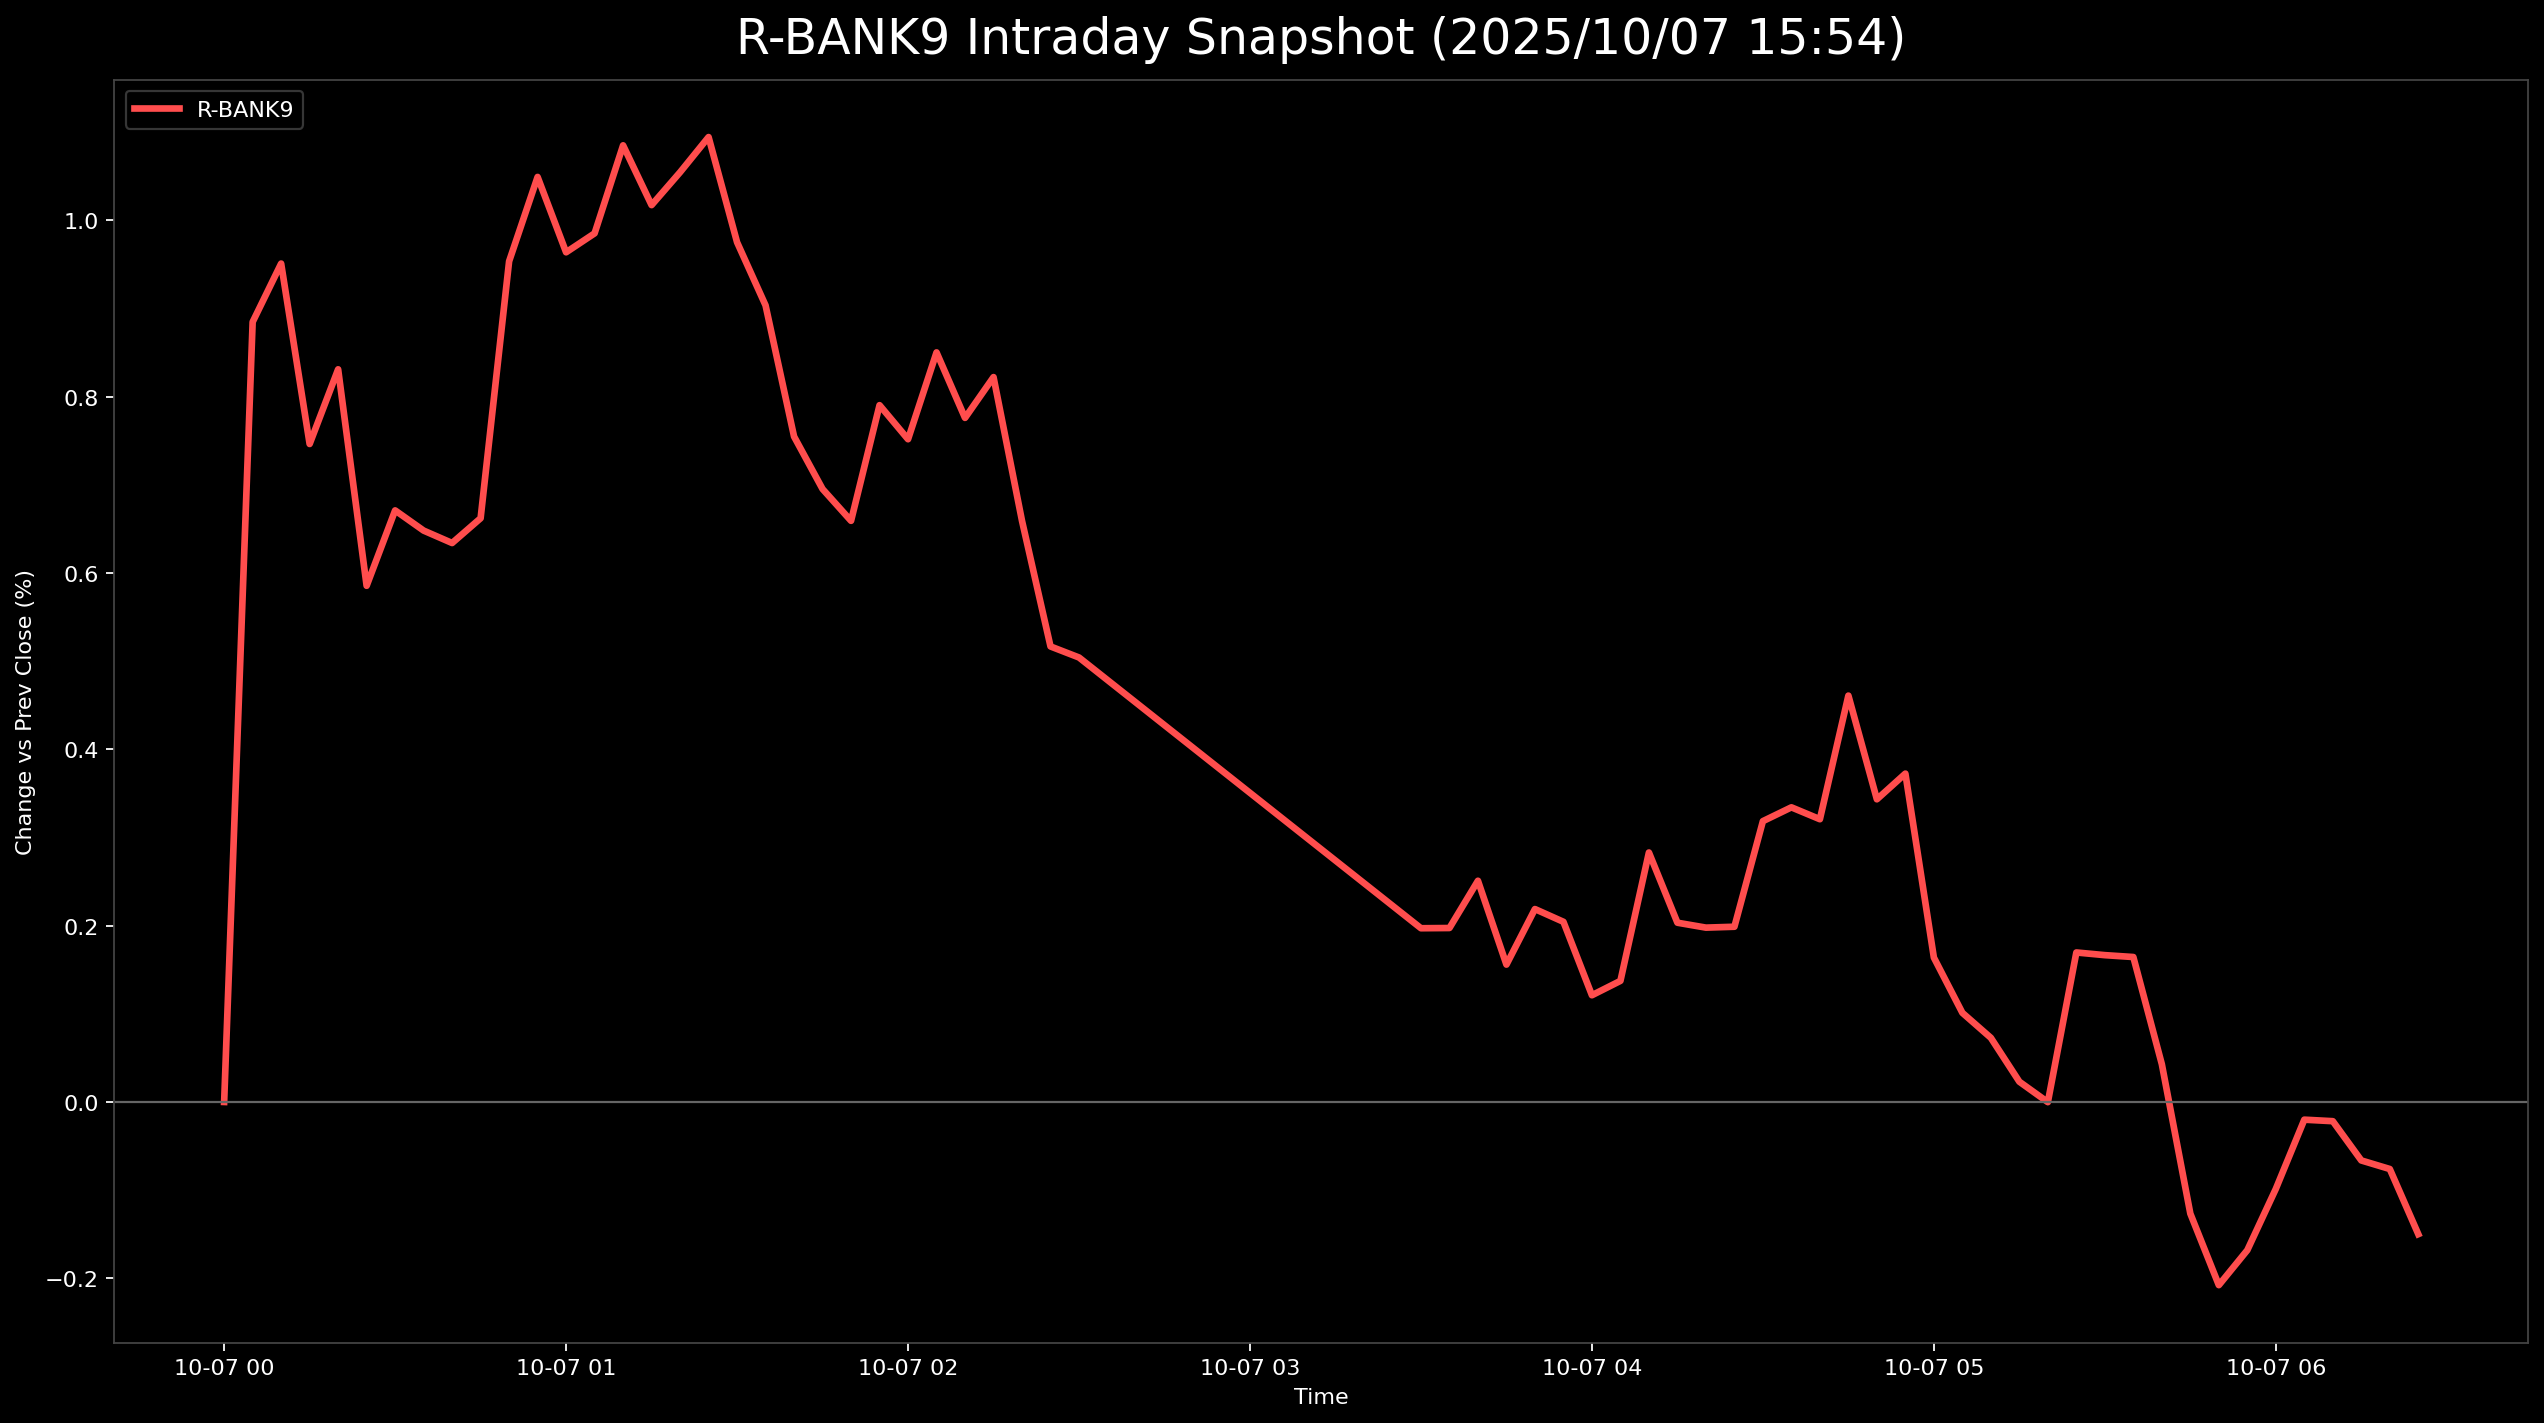

The file beside this chart, header and first rows:
, 5830.T      # いよぎんホールディングス, 5831.T      # しずおかフィナンシャルグループ, 5844.T      # 京都フィナンシャルグループ, 7167.T      # めぶきフィナンシャルグループ, 7186.T      # コンコルディア・フィナンシャルグループ, 8331.T      # 千葉銀行, 7173.T      # 東京きらぼしフィナンシャルグループ, 7180.T      # 九州フィナンシャルグループ, 7184.T      # 富山第一銀行, R_BANK9
2025-10-07 00:00:00+00:00, , , , , , , 0.0, , 0.0, 0.0
2025-10-07 00:05:00+00:00, 0.3992, 0.1249, 1.5, 2.299, 0.9905, 0.3304, 0.6935, 0.9594, 0.6658, 0.8847
2025-10-07 00:10:00+00:00, 0.2583, 0.2999, 1.595, 3.186, 1.036, 0.1982, 0.8322, 0.8207, 0.3329, 0.951
2025-10-07 00:15:00+00:00, 0.09392, 0.3498, 1.563, 2.704, 0.9905, 0.09911, 0.4161, 0.5664, -0.06658, 0.7463
2025-10-07 00:20:00+00:00, 0.2113, 0.4498, 1.532, 2.704, 1.081, 0.1321, 0.6935, 0.5433, 0.1332, 0.831
2025-10-07 00:25:00+00:00, 0.1174, 0.3248, 1.276, 2.266, 0.9455, -0.1982, 0.4161, 0.2543, -0.1332, 0.5855
2025-10-07 00:30:00+00:00, 0.07044, 0.4248, 1.5, 2.135, 0.9455, -0.03304, 0.6935, 0.3699, -0.06658, 0.671
2025-10-07 00:35:00+00:00, 0.04696, 0.3748, 1.404, 2.08, 1.036, -0.03304, 0.6935, 0.2312, 0.0, 0.6481
2025-10-07 00:40:00+00:00, 0.04696, 0.5747, 1.244, 1.992, 0.9905, -0.03304, 0.6935, 0.1965, 0.0, 0.634
2025-10-07 00:45:00+00:00, 0.1174, 0.4998, 1.308, 2.003, 0.9905, -0.09911, 0.8322, 0.1734, 0.1332, 0.6621
2025-10-07 00:50:00+00:00, 0.4461, 0.7496, 1.627, 2.463, 1.261, 0.06607, 0.9709, 0.5317, 0.466, 0.9535
2025-10-07 00:55:00+00:00, 0.7514, 0.8246, 1.691, 2.496, 1.396, 0.1652, 0.9709, 0.682, 0.466, 1.049
2025-10-07 01:00:00+00:00, 0.5635, 0.5497, 1.723, 2.605, 1.306, 0.09911, 0.8322, 0.4624, 0.5326, 0.9637
2025-10-07 01:05:00+00:00, 0.587, 0.6247, 1.723, 2.562, 1.306, 0.09911, , 0.3815, 0.5992, 0.9852
2025-10-07 01:10:00+00:00, 0.7279, 0.7496, 1.787, 2.562, 1.621, 0.2313, 0.9709, 0.4508, 0.6658, 1.085
2025-10-07 01:15:00+00:00, 0.634, 0.6997, 1.787, 2.43, 1.531, 0.1652, 0.6935, 0.4161, 0.7989, 1.017
2025-10-07 01:20:00+00:00, 0.7044, 0.7996, 1.851, 2.375, 1.621, 0.2973, 0.4161, 0.4277, 0.9987, 1.055
2025-10-07 01:25:00+00:00, 0.6574, 0.8746, 1.851, 2.31, 1.711, 0.4625, 0.5548, 0.4971, 0.9321, 1.094
2025-10-07 01:30:00+00:00, 0.54, 0.7746, 1.691, 2.255, 1.621, 0.3964, 0.5548, 0.2774, 0.6658, 0.9751
2025-10-07 01:35:00+00:00, 0.4931, 0.7246, 1.627, 2.299, 1.576, 0.3304, 0.4161, 0.2659, 0.3995, 0.9035
2025-10-07 01:40:00+00:00, 0.3522, 0.5747, 1.436, 2.222, 1.261, 0.1982, 0.2774, 0.1387, 0.3329, 0.7548
2025-10-07 01:45:00+00:00, 0.3052, 0.5747, 1.436, 2.146, 1.216, 0.1982, 0.0, 0.1156, 0.2663, 0.6952
2025-10-07 01:50:00+00:00, 0.3052, 0.5497, 1.372, 2.146, 1.126, 0.1652, 0.0, 0.06936, 0.1997, 0.6592
2025-10-07 01:55:00+00:00, 0.3992, 0.6247, 1.532, 2.375, 1.216, 0.1652, 0.1387, 0.1965, 0.466, 0.7903
2025-10-07 02:00:00+00:00, 0.3522, 0.6247, 1.5, 2.277, 1.126, 0.09911, 0.1387, 0.1156, 0.5326, 0.7517
2025-10-07 02:05:00+00:00, 0.3992, 0.6247, 1.691, 2.321, 1.306, 0.2313, 0.1387, 0.2081, 0.7324, 0.8502
2025-10-07 02:10:00+00:00, 0.2583, 0.5247, 1.563, 2.189, 1.261, 0.1652, 0.1387, 0.1503, 0.7324, 0.7759
2025-10-07 02:15:00+00:00, 0.1644, 0.4748, 1.563, 2.146, 1.261, 0.1321, , 0.104, 0.7324, 0.8222
2025-10-07 02:20:00+00:00, 0.04696, 0.5247, 1.436, 2.014, 1.171, 0.09911, 0.0, -0.09247, 0.7324, 0.659
2025-10-07 02:25:00+00:00, -0.2818, 0.3248, 1.34, 2.003, 1.126, 0.03304, -0.1387, -0.289, 0.5326, 0.5167
2025-10-07 02:30:00+00:00, -0.2583, 0.3248, 1.308, 2.014, 1.261, 0.06607, -0.1387, -0.4393, 0.3995, 0.5041
2025-10-07 03:30:00+00:00, -0.587, 0.07496, 1.085, 1.544, 0.4953, -0.3304, -0.6935, -0.3468, 0.5326, 0.1971
2025-10-07 03:35:00+00:00, -0.6105, 0.0, 1.085, 1.511, 0.6303, -0.2973, -0.8322, -0.2427, 0.5326, 0.1973
2025-10-07 03:40:00+00:00, -0.4931, 0.09995, 1.085, 1.522, 0.6754, -0.1982, -0.8322, -0.2659, 0.6658, 0.2509
2025-10-07 03:45:00+00:00, -0.5635, 0.07496, 0.9253, 1.653, 0.4953, -0.4295, -0.9709, -0.3815, 0.5992, 0.1558
2025-10-07 03:50:00+00:00, -0.4931, 0.09995, 0.9253, 1.675, 0.5403, -0.3634, -0.9709, -0.2427, 0.7989, 0.2188
2025-10-07 03:55:00+00:00, -0.54, 0.07496, 0.8615, 1.62, 0.5853, -0.4955, -0.8322, -0.3005, 0.8655, 0.2044
2025-10-07 04:00:00+00:00, -0.6809, -0.04998, 0.8615, 1.456, 0.4953, -0.5946, -0.8322, -0.2312, 0.6658, 0.1211
2025-10-07 04:05:00+00:00, -0.7044, -0.02499, 0.7977, 1.5, 0.4502, -0.6938, -0.5548, -0.2659, 0.7324, 0.1374
2025-10-07 04:10:00+00:00, -0.634, 0.0, 0.8296, 1.598, 0.4953, -0.6277, , -0.1965, 0.7989, 0.283
2025-10-07 04:15:00+00:00, -0.634, 0.07496, 0.7977, 1.653, 0.5403, -0.5946, -0.5548, -0.1849, 0.7324, 0.2033
2025-10-07 04:20:00+00:00, -0.7279, 0.07496, 0.8934, 1.576, 0.5853, -0.5946, -0.5548, -0.1387, 0.6658, 0.1978
2025-10-07 04:25:00+00:00, -0.6809, 0.04998, 0.8934, 1.565, 0.5403, -0.5286, -0.5548, -0.1618, 0.6658, 0.1988
2025-10-07 04:30:00+00:00, -0.54, 0.1499, 1.021, 1.62, 0.6303, -0.4295, -0.4161, -0.03468, 0.8655, 0.3185
2025-10-07 04:35:00+00:00, -0.54, 0.1249, 0.9572, 1.752, 0.6303, -0.4295, -0.4161, -0.06935, 0.9987, 0.3342
2025-10-07 04:40:00+00:00, -0.4931, 0.09995, 0.8934, 1.773, 0.6754, -0.3964, -0.5548, 0.02312, 0.8655, 0.3207
2025-10-07 04:45:00+00:00, -0.3757, 0.2749, 0.9892, 1.938, 0.8104, -0.2643, -0.4161, 0.1272, 1.065, 0.4609
2025-10-07 04:50:00+00:00, -0.5166, 0.2249, 0.8934, 1.773, 0.6754, -0.4625, -0.5548, 0.0578, 0.9987, 0.3433
2025-10-07 04:55:00+00:00, -0.54, 0.2499, 0.8615, 1.839, 0.7654, -0.4295, -0.4161, 0.02312, 0.9987, 0.3725
2025-10-07 05:00:00+00:00, -0.7514, 0.0, 0.7977, 1.631, 0.5853, -0.6277, -0.5548, -0.1387, 0.5326, 0.1638
2025-10-07 05:05:00+00:00, -0.8218, -0.02499, 0.7658, 1.554, 0.4502, -0.6938, -0.5548, -0.2312, 0.466, 0.1011
2025-10-07 05:10:00+00:00, -0.7748, -0.02499, 0.7339, 1.5, 0.4052, -0.6938, -0.6935, -0.1965, 0.3995, 0.07275
2025-10-07 05:15:00+00:00, -0.8453, -0.04998, 0.6701, 1.456, 0.3152, -0.7268, -0.6935, -0.1849, 0.2663, 0.023
2025-10-07 05:20:00+00:00, -0.8453, -0.04998, 0.702, 1.478, 0.3602, -0.7598, -0.9709, -0.1156, 0.1997, -0.0001996
2025-10-07 05:25:00+00:00, -0.6574, 0.02499, 0.8296, 1.565, 0.4502, -0.5946, -0.4161, 0.0578, 0.2663, 0.1696
2025-10-07 05:30:00+00:00, -0.8687, 0.02499, 0.7658, 1.5, 0.4052, -0.7929, , -0.03468, 0.3329, 0.1665
2025-10-07 05:35:00+00:00, -0.8453, 0.07496, 0.7339, 1.456, 0.4052, -0.7268, , -0.1156, 0.3329, 0.1644
2025-10-07 05:40:00+00:00, -0.8687, 0.04998, 0.702, 1.423, 0.3602, -0.7929, -0.6935, -0.1272, 0.3329, 0.04288
2025-10-07 05:45:00+00:00, -1.127, -0.09995, 0.5743, 1.248, 0.2251, -0.8589, -0.8322, -0.3352, 0.06658, -0.1266
2025-10-07 05:50:00+00:00, -1.268, -0.1249, 0.4148, 1.16, 0.1801, -0.958, -0.8322, -0.5086, 0.06658, -0.2078
... 7 more rows
